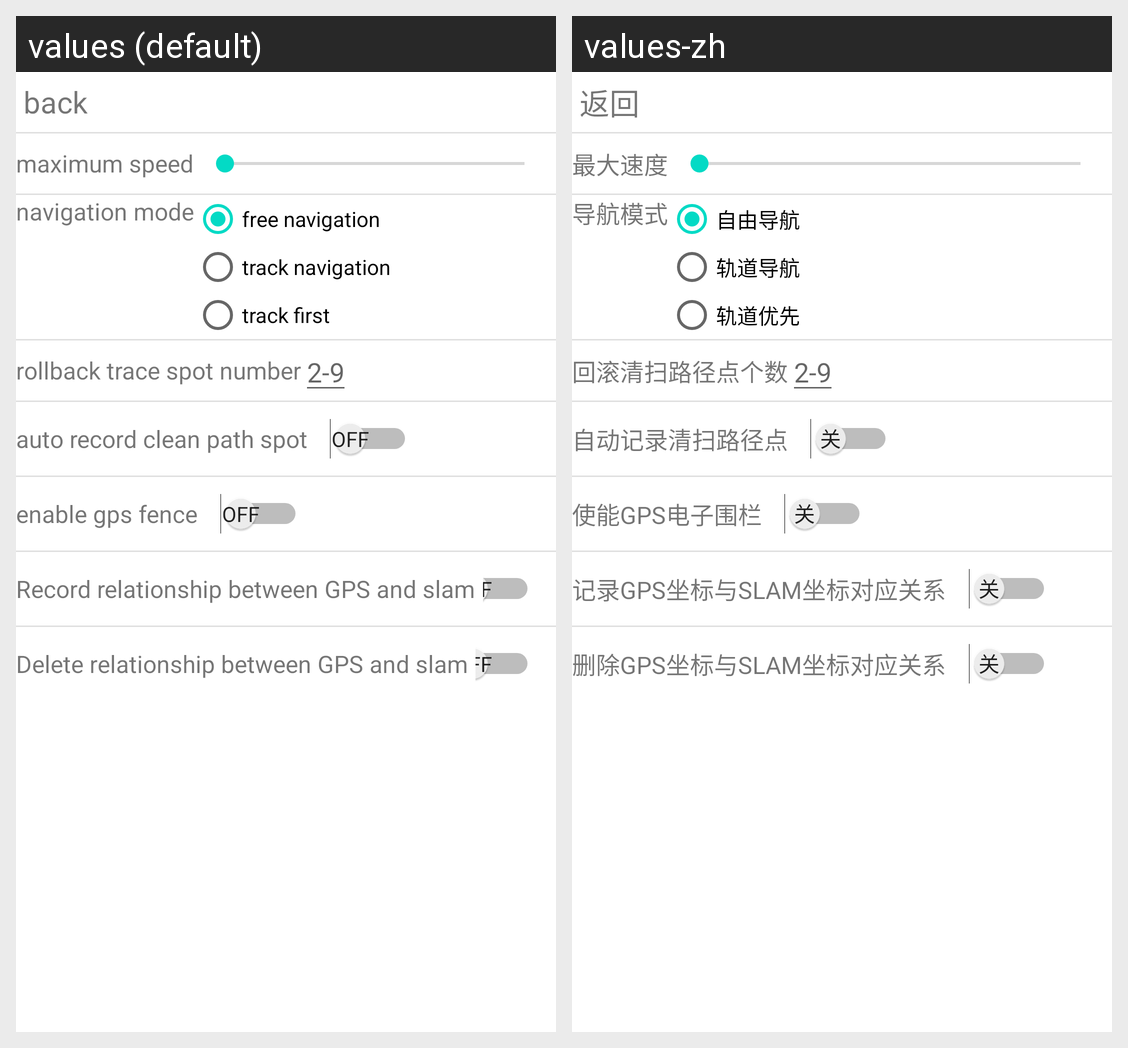

Here is an Android app screen in its default locale and in the app's own translations. Write out the translated-string differences for the strings that appear on this screen.
Android screen res/layout/yl_common_view_map_settings.xml rendered under 2 locales, left to right: values (default), values-zh. Device: Nexus 5 (rendered at 1080×1920; each locale shown at half size, 540×960, under a caption strip naming it); theme yl_common_AppTheme.
Strings drawn on this screen, with the default value and each locale's value (text and hints the layout hard-codes, and strings that could not be matched under every locale, appear in the picture but are not listed):

yl_common_back
  values: back
  values-zh: 返回

yl_common_maximum_speed
  values: maximum speed
  values-zh: 最大速度

yl_common_navigation_mode
  values: navigation mode
  values-zh: 导航模式

yl_common_free_navigation
  values: free navigation
  values-zh: 自由导航

yl_common_track_navigation
  values: track navigation
  values-zh: 轨道导航

yl_common_track_first
  values: track first
  values-zh: 轨道优先

yl_common_rollback_trace_spot_num
  values: rollback trace spot number
  values-zh: 回滚清扫路径点个数

yl_common_auto_record_trace_spot
  values: auto record clean path spot
  values-zh: 自动记录清扫路径点

yl_common_enable_gps_fence
  values: enable gps fence
  values-zh: 使能GPS电子围栏

yl_common_log_gps_map_slam
  values: Record relationship between GPS and slam
  values-zh: 记录GPS坐标与SLAM坐标对应关系

yl_common_delete_gps_map_slam
  values: Delete relationship between GPS and slam
  values-zh: 删除GPS坐标与SLAM坐标对应关系
